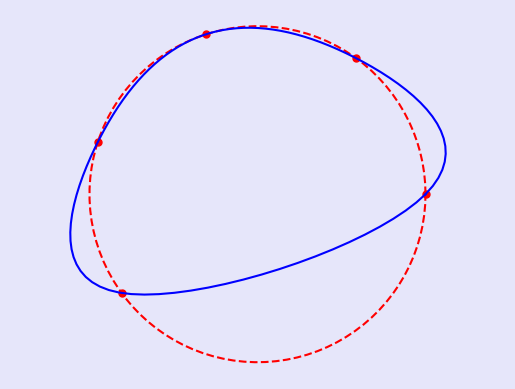

Generate this figure with matplotlib:
#
# PYTHON for DUMMIES 23-24
# Problème 2
#
# Splines cubiques périodiques
#
# [redacted]
#
# -------------------------------------------------------------------------
# 


from numpy import *
from numpy.linalg import solve
import time


# ============================================================
# FONCTIONS A MODIFIER [begin]
#
#

def spline(x,h,U):
  start = time.time()
  # Creating abscisses
  n = size(U)
  X = arange(0,n+1)*h
  # Solving linear system
  A = (h**2/6)*(identity(n)*4 + eye(n, k=1) + eye(n, k=-1))   
  A[0][-1] = h**2/6
  A[-1][0] = h**2/6
  b = zeros(n)
  for i in range(-1, n-1):
      b[i] = U[i-1] - 2*U[i] + U[i+1]
  d2U = solve(A, b)
  # Evaluating cubics
  i = zeros(len(x),dtype=int)
  for j in range(1,n):
      i[X[j]<=x] = j

  U = append(U,U[0])
  d2U = append(d2U, d2U[0])

  end = time.time()
  print("Execution time :", end-start)

  return ((d2U[i]*(X[i+1]-x)**3)/(6*h) + 
          (d2U[i+1]*(x-X[i])**3)/(6*h) + 
          (U[i]/h - d2U[i]*h/6)*(X[i+1]-x) + 
          (U[i+1]/h - d2U[i+1]*h/6)*(x-X[i]))
         

#
# FONCTIONS A MODIFIER [end]
# ============================================================
#
# -1- Interpolation d'un cercle :-)     
#

def main() :

  from matplotlib import pyplot as plt
  plt.rcParams['toolbar'] = 'None'
  plt.rcParams['figure.facecolor'] = 'lavender'

  n = 4
  h = 3*pi/(2*(n+1))
  T = arange(0,3*pi/2,h)
  X = cos(T); Y = sin(T)

  fig = plt.figure("Splines cubiques et cercle :-)")
  plt.plot(X,Y,'.r',markersize=10)
  t = linspace(0,2*pi,100)
  plt.plot(cos(t),sin(t),'--r')

  t = linspace(0,3*pi/2,100)
  plt.plot(spline(t,h,X),spline(t,h,Y),'-b')
  plt.axis("equal"); plt.axis("off")
  plt.show()
 
if __name__ == '__main__': 
  main()
